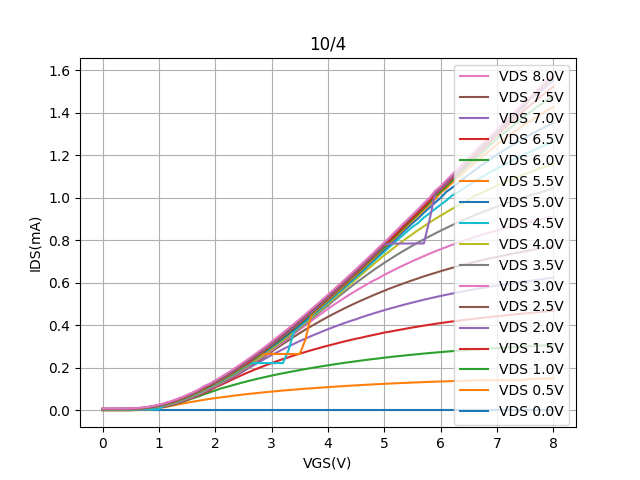

The table this chart was drawn from, first rows:
Vgs, Vd=0, Vd=0.5, Vd=1, Vd=1.5, Vd=2, Vd=2.5, Vd=3, Vd=3.5, Vd=4, Vd=4.5, Vd=5, Vd=5.5, Vd=6, Vd=6.5, Vd=7, Vd=7.5, Vd=8
0.0, -7.67652e-07, 0.000699, 0.001123, 0.001544, 0.00199, 0.002477, 0.002994, 0.003525, 0.004074, 0.004635, 0.00519, 0.005791, 0.006399, 0.007015, 0.007601, 0.008236, 0.008891
0.1, -7.39225e-07, 0.0006988, 0.001118, 0.001542, 0.001988, 0.002483, 0.002985, 0.003527, 0.004073, 0.004619, 0.005184, 0.005795, 0.006399, 0.007007, 0.0076, 0.008242, 0.008884
0.2, -7.41381e-07, 0.0007042, 0.001125, 0.001549, 0.001996, 0.002491, 0.002998, 0.003541, 0.004086, 0.004641, 0.00521, 0.005813, 0.006409, 0.007022, 0.007624, 0.00828, 0.00891
0.3, -7.8469e-07, 0.0007128, 0.001136, 0.001563, 0.00201, 0.002504, 0.003026, 0.003563, 0.004117, 0.00464, 0.005248, 0.005861, 0.006476, 0.007067, 0.007689, 0.008343, 0.008933
0.4, -7.65819e-07, 0.0007351, 0.001169, 0.001602, 0.002056, 0.002558, 0.003075, 0.003638, 0.004197, 0.004643, 0.005334, 0.005971, 0.006613, 0.007199, 0.007831, 0.008476, 0.009153
0.5, -7.44571e-07, 0.000864, 0.001309, 0.001764, 0.002242, 0.002767, 0.00331, 0.003894, 0.00448, 0.00464, 0.005661, 0.006325, 0.006969, 0.007603, 0.008264, 0.008963, 0.009661
0.6, -7.05948e-07, 0.001335, 0.001745, 0.002285, 0.002832, 0.003413, 0.004006, 0.00462, 0.005258, 0.004638, 0.006542, 0.007239, 0.007937, 0.00865, 0.009359, 0.01034, 0.01112
0.7, -7.33407e-07, 0.00222, 0.002875, 0.003497, 0.004121, 0.004775, 0.005453, 0.006173, 0.006894, 0.004645, 0.008325, 0.009079, 0.009895, 0.01105, 0.01181, 0.0122, 0.01299
0.8, -7.504740000000001e-07, 0.004159, 0.004296, 0.005642, 0.00649, 0.007262, 0.008048, 0.008823, 0.009584, 0.004642, 0.01175, 0.01258, 0.01346, 0.01373, 0.01459, 0.01547, 0.01638
0.9, -7.839119999999999e-07, 0.006278, 0.007902, 0.008969, 0.009637, 0.0114, 0.01228, 0.01319, 0.01412, 0.004633, 0.01519, 0.0161, 0.01717, 0.01813, 0.01897, 0.02, 0.021
1.0, -7.73347e-07, 0.01139, 0.01278, 0.01398, 0.01511, 0.01534, 0.01628, 0.0173, 0.0183, 0.006009, 0.02038, 0.02137, 0.02243, 0.02352, 0.02453, 0.02572, 0.02683
1.1, -7.58945e-07, 0.01534, 0.01717, 0.01857, 0.01982, 0.02108, 0.02214, 0.02329, 0.02438, 0.02665, 0.02682, 0.02775, 0.02897, 0.03027, 0.03133, 0.03271, 0.03399
1.2, -7.478730000000001e-07, 0.0203, 0.02324, 0.025, 0.02638, 0.02773, 0.02902, 0.03011, 0.0315, 0.03296, 0.03394, 0.03511, 0.03651, 0.03777, 0.03899, 0.04037, 0.042
1.3, -7.38324e-07, 0.02571, 0.03074, 0.0324, 0.03391, 0.0356, 0.03692, 0.03821, 0.03967, 0.04116, 0.04229, 0.04368, 0.04513, 0.04546, 0.04802, 0.04957, 0.0513
1.4, -7.5993e-07, 0.03088, 0.03846, 0.04059, 0.04244, 0.04409, 0.04571, 0.04706, 0.04868, 0.05007, 0.05146, 0.05296, 0.05454, 0.05629, 0.0578, 0.05959, 0.06142
1.5, -7.95036e-07, 0.03607, 0.04726, 0.05014, 0.05213, 0.0538, 0.05574, 0.05714, 0.05876, 0.06047, 0.06132, 0.0634, 0.0652, 0.06687, 0.06871, 0.07076, 0.07269
1.6, -7.54972e-07, 0.04083, 0.0567, 0.05997, 0.06248, 0.06427, 0.066, 0.06772, 0.06956, 0.07122, 0.07312, 0.07479, 0.07647, 0.07837, 0.08029, 0.08277, 0.0846
1.7, -7.75799e-07, 0.04542, 0.06529, 0.07067, 0.07322, 0.07543, 0.07714, 0.07912, 0.08106, 0.08296, 0.08463, 0.08648, 0.08858, 0.09053, 0.09258, 0.0949, 0.09765
1.8, -8.072869999999999e-07, 0.04975, 0.07563, 0.08206, 0.08498, 0.08741, 0.08955, 0.09163, 0.09367, 0.09545, 0.09731, 0.09929, 0.1037, 0.106, 0.1083, 0.1109, 0.1138
1.9, -8.19885e-07, 0.05385, 0.08455, 0.09265, 0.09741, 0.1023, 0.1046, 0.1068, 0.109, 0.1111, 0.113, 0.1151, 0.115, 0.1173, 0.1202, 0.1225, 0.1256
2.0, -7.89349e-07, 0.05775, 0.09353, 0.1089, 0.1128, 0.1135, 0.1159, 0.1182, 0.1204, 0.1227, 0.1246, 0.1269, 0.1297, 0.132, 0.1346, 0.1377, 0.141
2.1, -7.7828e-07, 0.06151, 0.1034, 0.1195, 0.1243, 0.1274, 0.13, 0.1326, 0.1349, 0.1372, 0.1393, 0.1419, 0.1448, 0.147, 0.1499, 0.1531, 0.1568
2.2, -7.94142e-07, 0.06456, 0.1101, 0.1323, 0.1387, 0.1419, 0.1451, 0.1475, 0.1501, 0.1529, 0.1547, 0.1574, 0.1601, 0.163, 0.1658, 0.1693, 0.1731
2.3, -7.85138e-07, 0.06836, 0.1177, 0.145, 0.1531, 0.1571, 0.16, 0.1629, 0.1657, 0.1681, 0.1704, 0.1731, 0.1759, 0.1789, 0.182, 0.1857, 0.19
2.4, -8.22111e-07, 0.07158, 0.1252, 0.1572, 0.1685, 0.1727, 0.1761, 0.1789, 0.1819, 0.1847, 0.187, 0.1899, 0.1928, 0.1957, 0.1992, 0.203, 0.2082
2.5, -8.26841e-07, 0.07475, 0.1323, 0.1694, 0.1841, 0.189, 0.1926, 0.1958, 0.199, 0.2018, 0.2044, 0.2072, 0.2102, 0.2135, 0.2169, 0.2212, 0.2261
2.6, -8.50548e-07, 0.07769, 0.1391, 0.1807, 0.2, 0.2057, 0.2076, 0.2105, 0.2164, 0.2196, 0.2221, 0.2251, 0.2287, 0.2267, 0.235, 0.2394, 0.2445
2.7, -8.352920000000001e-07, 0.0805, 0.1456, 0.1918, 0.2153, 0.2228, 0.2273, 0.2312, 0.2342, 0.2225, 0.2408, 0.2431, 0.2444, 0.2502, 0.2536, 0.2582, 0.2635
2.8, -7.93574e-07, 0.08321, 0.1519, 0.2022, 0.2304, 0.2389, 0.2453, 0.2488, 0.2502, 0.2225, 0.2586, 0.2619, 0.2651, 0.2685, 0.2725, 0.2771, 0.2828
2.9, -7.9737e-07, 0.08591, 0.1578, 0.2124, 0.2456, 0.2584, 0.2631, 0.2675, 0.2712, 0.2225, 0.2781, 0.2653, 0.2843, 0.2879, 0.2924, 0.2968, 0.3021
3.0, -8.24353e-07, 0.08841, 0.1637, 0.2225, 0.2602, 0.2766, 0.282, 0.287, 0.2908, 0.2225, 0.2981, 0.2653, 0.3046, 0.3084, 0.3122, 0.3173, 0.3233
3.1, -8.3412e-07, 0.09083, 0.1692, 0.2321, 0.2739, 0.2942, 0.3011, 0.3061, 0.3103, 0.2225, 0.3175, 0.2653, 0.3251, 0.3287, 0.3325, 0.3369, 0.3439
3.2, -8.019300000000001e-07, 0.09324, 0.1746, 0.2413, 0.2876, 0.3122, 0.3211, 0.3261, 0.331, 0.2225, 0.338, 0.2653, 0.345, 0.3492, 0.3535, 0.3584, 0.3649
3.3, -8.27457e-07, 0.09552, 0.1798, 0.2498, 0.301, 0.3295, 0.34, 0.3459, 0.3507, 0.2833, 0.3582, 0.2653, 0.3659, 0.3699, 0.3742, 0.3795, 0.3862
3.4, -8.33237e-07, 0.09771, 0.1848, 0.2586, 0.3134, 0.3469, 0.3599, 0.3664, 0.3718, 0.3742, 0.3797, 0.2653, 0.3872, 0.3912, 0.3956, 0.4014, 0.4078
3.5, -8.45564e-07, 0.09981, 0.1895, 0.2667, 0.3262, 0.3636, 0.3805, 0.3875, 0.3935, 0.3972, 0.4016, 0.2653, 0.4093, 0.4133, 0.4178, 0.4234, 0.43
3.6, -8.50028e-07, 0.1022, 0.1944, 0.2749, 0.3378, 0.3802, 0.4001, 0.4086, 0.4144, 0.4188, 0.424, 0.3331, 0.4313, 0.4355, 0.4399, 0.4456, 0.4521
3.7, -8.15675e-07, 0.1039, 0.199, 0.2828, 0.3493, 0.3956, 0.4201, 0.4301, 0.4368, 0.4411, 0.4464, 0.4457, 0.4539, 0.4581, 0.461, 0.4682, 0.4748
3.8, -8.10775e-07, 0.1058, 0.2036, 0.29, 0.3604, 0.4107, 0.4395, 0.4511, 0.4577, 0.4631, 0.4679, 0.473, 0.4771, 0.4811, 0.4851, 0.4909, 0.4979
3.9, -8.15568e-07, 0.1077, 0.2078, 0.2976, 0.3712, 0.4257, 0.4589, 0.473, 0.4802, 0.4859, 0.4907, 0.4951, 0.4997, 0.5041, 0.5084, 0.5141, 0.5206
4.0, -8.36037e-07, 0.1095, 0.212, 0.3045, 0.3818, 0.4402, 0.4774, 0.4933, 0.503, 0.5089, 0.514, 0.5189, 0.5233, 0.5275, 0.5322, 0.5375, 0.5445
4.1, -8.34741e-07, 0.1112, 0.216, 0.3113, 0.3918, 0.4541, 0.4961, 0.5162, 0.5256, 0.5319, 0.5379, 0.5423, 0.547, 0.551, 0.5557, 0.5611, 0.5678
4.2, -8.546750000000001e-07, 0.1129, 0.2201, 0.3183, 0.4019, 0.4676, 0.5132, 0.5382, 0.547, 0.5563, 0.5617, 0.5662, 0.5708, 0.5753, 0.5799, 0.5854, 0.5919
4.3, -8.81578e-07, 0.1146, 0.224, 0.3247, 0.4115, 0.4809, 0.5305, 0.5592, 0.5726, 0.5793, 0.5847, 0.5904, 0.5957, 0.5994, 0.6048, 0.61, 0.6159
4.4, -8.900000000000001e-07, 0.1163, 0.2276, 0.331, 0.4207, 0.4937, 0.5471, 0.58, 0.5947, 0.6026, 0.6088, 0.6145, 0.6196, 0.6247, 0.6286, 0.6348, 0.6401
4.5, -8.79444e-07, 0.1178, 0.2312, 0.3373, 0.4287, 0.506, 0.5634, 0.6003, 0.6175, 0.6264, 0.633, 0.6389, 0.6441, 0.6479, 0.6538, 0.6588, 0.665
4.6, -8.26441e-07, 0.1194, 0.2347, 0.3425, 0.4385, 0.518, 0.5792, 0.6198, 0.6401, 0.6501, 0.6571, 0.6637, 0.6684, 0.6732, 0.6781, 0.6833, 0.6896
4.7, -8.071570000000001e-07, 0.1208, 0.2382, 0.3489, 0.4472, 0.5294, 0.5946, 0.6393, 0.6632, 0.6745, 0.6829, 0.6884, 0.6937, 0.6989, 0.7041, 0.7093, 0.7146
4.8, -8.51088e-07, 0.1222, 0.2414, 0.3544, 0.4553, 0.5412, 0.6092, 0.6579, 0.6853, 0.6985, 0.7073, 0.7132, 0.7193, 0.7238, 0.7288, 0.7342, 0.7395
4.9, -8.36145e-07, 0.1236, 0.2444, 0.3599, 0.4636, 0.5522, 0.6221, 0.6762, 0.7077, 0.7229, 0.7317, 0.7391, 0.7441, 0.7502, 0.7541, 0.7599, 0.7658
5.0, -8.47487e-07, 0.1249, 0.2479, 0.3663, 0.4713, 0.5628, 0.6376, 0.6938, 0.7297, 0.7466, 0.7561, 0.765, 0.767, 0.7752, 0.7798, 0.7853, 0.791
5.1, -8.6369e-07, 0.1262, 0.251, 0.3704, 0.4789, 0.5735, 0.651, 0.711, 0.7502, 0.7704, 0.781, 0.7895, 0.7952, 0.8003, 0.7844, 0.8109, 0.816
5.2, -8.62312e-07, 0.1275, 0.2539, 0.3755, 0.4863, 0.5836, 0.6643, 0.7277, 0.771, 0.7942, 0.8061, 0.8149, 0.8207, 0.8264, 0.7847, 0.8378, 0.843
5.3, -8.56569e-07, 0.1287, 0.2565, 0.3803, 0.4935, 0.5931, 0.6772, 0.7439, 0.7911, 0.8174, 0.8315, 0.8406, 0.8464, 0.852, 0.7847, 0.8631, 0.8687
5.4, -8.26675e-07, 0.1298, 0.2594, 0.3851, 0.5005, 0.6027, 0.6897, 0.7596, 0.8105, 0.8405, 0.856, 0.8669, 0.8724, 0.878, 0.7846, 0.8866, 0.8949
5.5, -8.25001e-07, 0.131, 0.262, 0.3899, 0.5072, 0.6122, 0.7021, 0.775, 0.8294, 0.8634, 0.8809, 0.8923, 0.8979, 0.9044, 0.7849, 0.9158, 0.9203
5.6, -8.23457e-07, 0.1321, 0.2646, 0.3942, 0.5137, 0.6209, 0.7137, 0.7897, 0.8477, 0.8815, 0.9032, 0.9164, 0.9236, 0.93, 0.785, 0.9422, 0.9463
5.7, -8.51342e-07, 0.1331, 0.2672, 0.3986, 0.5204, 0.6301, 0.7254, 0.8043, 0.8655, 0.9067, 0.9295, 0.9421, 0.9497, 0.9571, 0.7849, 0.9687, 0.9735
5.8, -8.52028e-07, 0.1341, 0.2696, 0.4027, 0.5264, 0.6384, 0.7367, 0.8181, 0.8829, 0.9269, 0.953, 0.9675, 0.9753, 0.9836, 0.8936, 0.9952, 0.9995
5.9, -8.27445e-07, 0.1351, 0.272, 0.4068, 0.5325, 0.6465, 0.7478, 0.8319, 0.9003, 0.9476, 0.9768, 0.9929, 1.007, 1.016, 1.022, 1.028, 1.033
... 21 more rows
